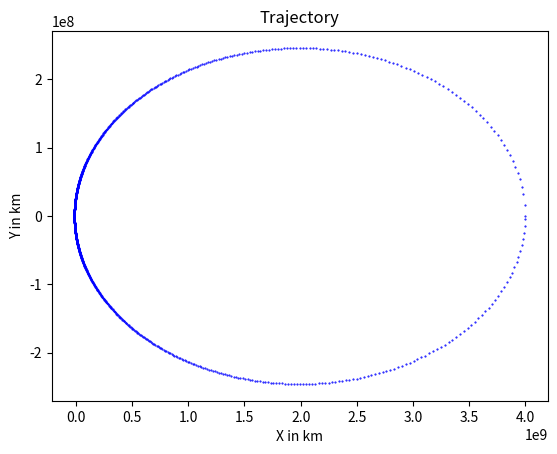

The matplotlib source for this figure:
"""
Home Work 5
Ankit Khandelwal
Exercise 8d
15863
"""

from math import sqrt
from time import perf_counter

import matplotlib.pyplot as plt
import numpy as np

start = perf_counter()

M = 1.989 * 10 ** 30
vx = 0
vy = 15768000
G = 6.6375 * 10 ** -5
x0 = 4 * 10 ** 9
y0 = 0
delta = 1


def f(solution):
    x = solution[0]
    y = solution[1]
    r = sqrt(x ** 2 + y ** 2)
    x1 = solution[2]
    y1 = solution[3]
    fx = x1
    fy = y1
    fx1 = -G * M * x / r ** 3
    fy1 = -G * M * y / r ** 3
    return np.array([fx, fy, fx1, fy1])


ti = 0
tf = 48
h = 1
hh = []
solution = np.array([x0, y0, vx, vy], float)

xpoints = []
ypoints = []
xpoints.append(solution[0])
ypoints.append(solution[1])
x_points = []
y_points = []

check = np.array([x0, y0, vx, vy], float)
x_points.append(check[0])
y_points.append(check[1])
final = np.array([x0, y0, vx, vy], float)

while ti < tf:
    check_h = 0
    while check_h == 0:
        for t in [ti, ti + h]:
            k1 = h * f(solution)
            k2 = h * f(solution + 0.5 * k1)
            k3 = h * f(solution + 0.5 * k2)
            k4 = h * f(solution + k3)
            solution += (k1 + 2 * k2 + 2 * k3 + k4) / 6
            xpoints.append(solution[0])
            ypoints.append(solution[1])

        h = 2 * h
        for t in [ti]:
            k1 = h * f(check)
            k2 = h * f(check + 0.5 * k1)
            k3 = h * f(check + 0.5 * k2)
            k4 = h * f(check + k3)
            check += (k1 + 2 * k2 + 2 * k3 + k4) / 6
            x_points.append(check[0])
            y_points.append(check[1])

        h = h / 2
        e1 = 1. / 30 * (xpoints[-1] - x_points[-1])
        e2 = 1. / 30 * (ypoints[-1] - y_points[-1])
        error = sqrt(e1 ** 2 + e2 ** 2)
        if error == 0:
            h_new = 1.5 * h
        else:
            h_new = h * (h * delta / error) ** (1 / 4)
        if h_new > 1.5 * h:
            h_new = 1.5 * h
        if h_new < h:
            h = h_new
            solution = final.copy()
            check = final.copy()
            xpoints.pop(-1)
            ypoints.pop(-1)
            xpoints.pop(-1)
            ypoints.pop(-1)
        else:
            ti = ti + 2 * h
            check_h = 1
            final = solution.copy()
            check = solution.copy()
            h = h_new

    hh.append(h)

plt.plot(xpoints, ypoints, 'b.', markersize=1)
plt.xlabel('X in km')
plt.ylabel('Y in km')
plt.title('Trajectory')
plt.show()

end = perf_counter()
print('Time taken = {} seconds for 1 orbit.'.format((end - start)))
